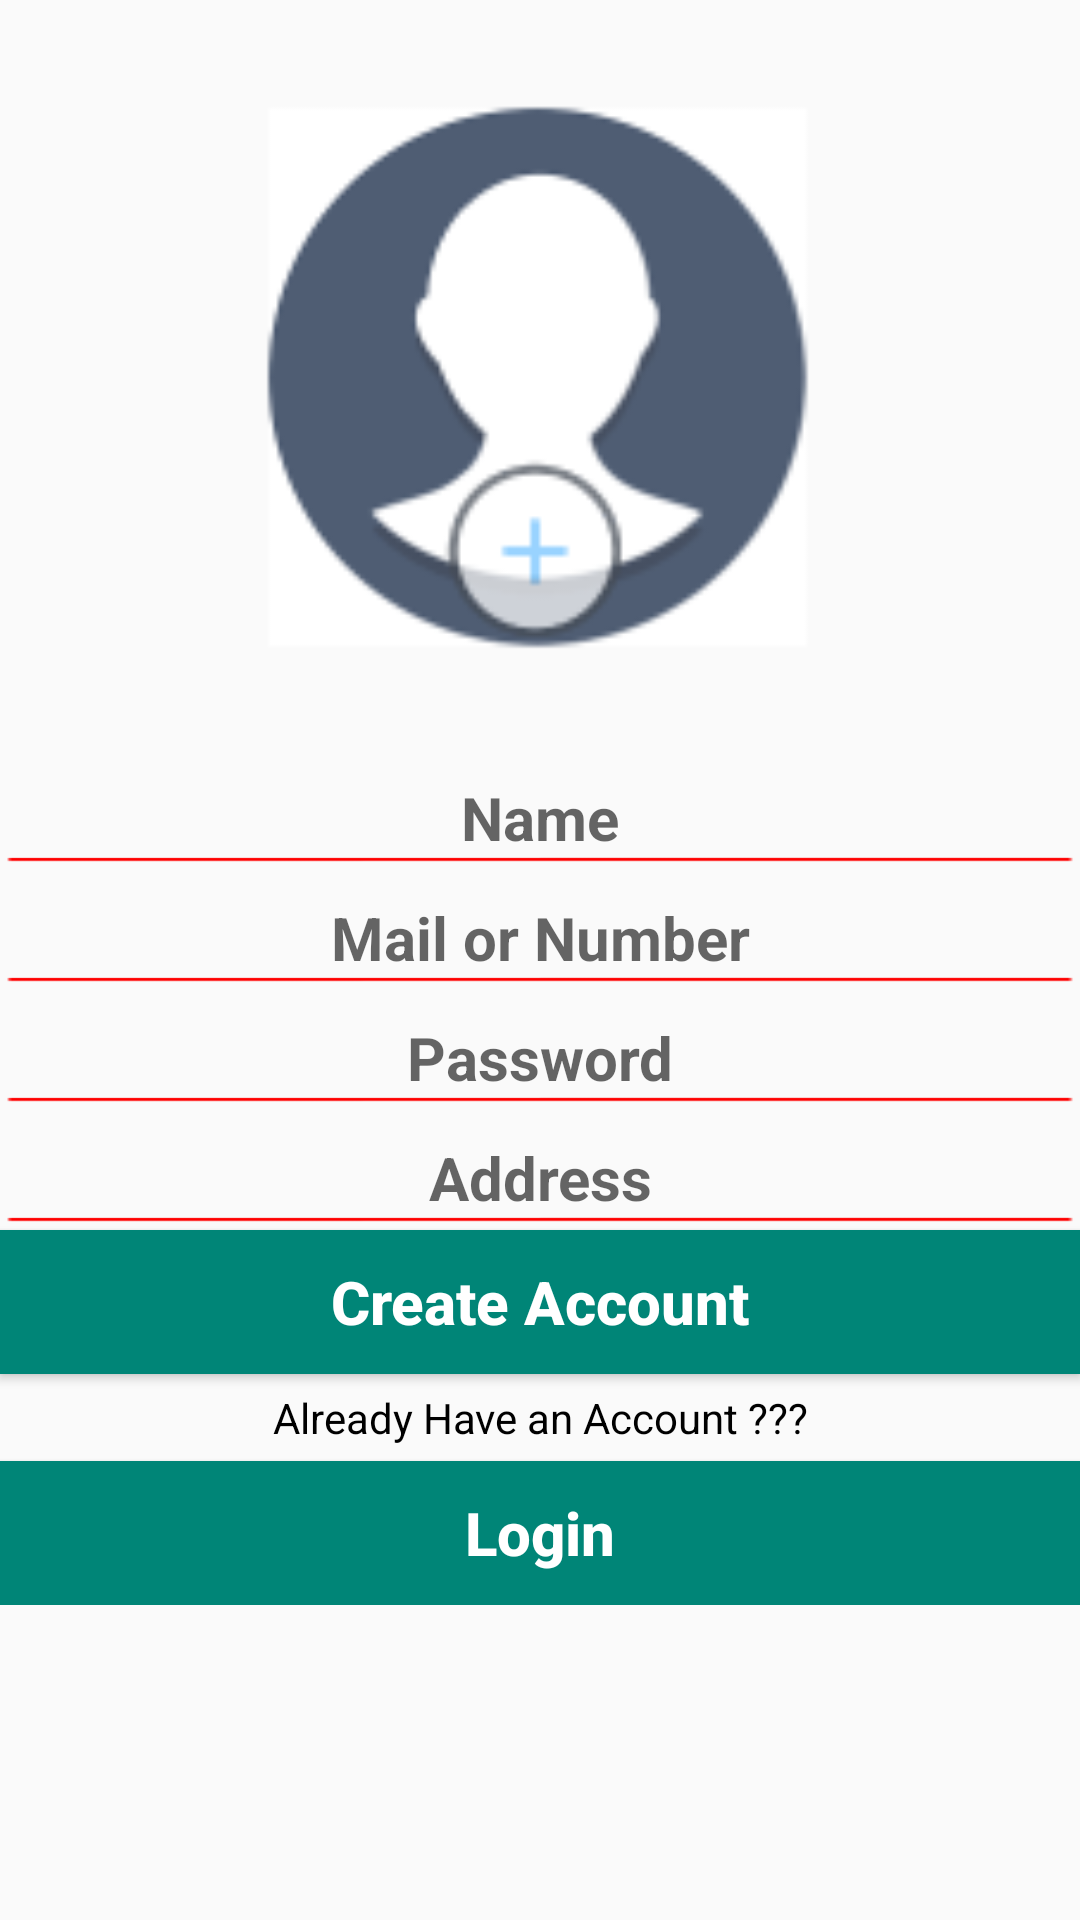

Layout XML and referenced resources for this Android screen:
<!-- AndroidManifest.xml: application theme AppTheme -->
<!-- res/layout/activity_create_account.xml -->
<?xml version="1.0" encoding="utf-8"?>
<android.support.constraint.ConstraintLayout xmlns:android="http://schemas.android.com/apk/res/android"
    xmlns:app="http://schemas.android.com/apk/res-auto"
    xmlns:tools="http://schemas.android.com/tools"
    android:layout_width="match_parent"
    android:layout_height="match_parent"
    tools:context=".CreateAccountActivity">

    <ScrollView
        android:layout_width="match_parent"
        android:layout_height="wrap_content"
        tools:ignore="MissingConstraints">

        <RelativeLayout
            android:layout_width="match_parent"
            android:layout_height="wrap_content">

            <ImageView
                android:id="@+id/add_pro_image"
                android:layout_width="200dp"
                android:layout_height="200dp"
                android:layout_alignParentTop="true"
                android:layout_centerHorizontal="true"
                android:layout_marginTop="25dp"
                android:src="@drawable/add_profile_image" />

            <EditText
                android:id="@+id/profile_name_input"
                android:layout_width="match_parent"
                android:layout_height="35dp"
                android:layout_below="@+id/add_pro_image"
                android:layout_marginTop="30dp"
                android:hint="Name"
                android:background="@drawable/edit_text_line_back"
                android:textAlignment="center"
                android:textAllCaps="false"
                android:textSize="20sp"
                android:textStyle="bold" />

            <EditText
                android:layout_width="match_parent"
                android:layout_height="35dp"
                android:id="@+id/phone_number_input"
                android:layout_marginTop="5dp"
                android:layout_below="@id/profile_name_input"
                android:hint="Mail or Number"
                android:textAllCaps="false"
                android:textSize="20sp"
                android:background="@drawable/edit_text_line_back"
                android:textAlignment="center"
                android:textStyle="bold"
                />
            <EditText
                android:layout_width="match_parent"
                android:layout_height="35dp"
                android:id="@+id/pass_input"
                android:layout_marginTop="5dp"
                android:layout_below="@id/phone_number_input"
                android:hint="Password"
                android:textAllCaps="false"
                android:textSize="20sp"
                android:inputType="textPassword"
                android:background="@drawable/edit_text_line_back"
                android:textAlignment="center"
                android:textStyle="bold"
                />

            <EditText
                android:id="@+id/address_input"
                android:layout_width="match_parent"
                android:layout_height="35dp"
                android:layout_marginTop="5dp"
                android:layout_below="@+id/pass_input"
                android:layout_alignParentStart="true"
                android:hint="Address"
                android:background="@drawable/edit_text_line_back"
                android:textAlignment="center"
                android:textAllCaps="false"
                android:textSize="20sp"
                android:textStyle="bold" />


            <Button
                android:id="@+id/create_acc_button"
                android:layout_width="match_parent"
                android:layout_height="wrap_content"
                android:layout_below="@+id/address_input"
                android:background="@color/colorPrimary"
                android:text="Create Account"
                android:textAlignment="center"
                android:textAllCaps="false"
                android:textColor="@android:color/background_light"
                android:textSize="20sp"
                android:textStyle="bold" />


            <TextView
                android:text="Already Have an Account ???"
                android:id="@+id/or_txt"
                android:textAlignment="center"
                android:layout_margin="5dp"
                android:textColor="#000000"
                android:textAllCaps="false"
                android:layout_width="match_parent"
                android:layout_height="wrap_content"
                android:layout_below="@id/create_acc_button"/>

            <Button
                android:id="@+id/login_button"
                android:layout_width="match_parent"
                android:layout_height="wrap_content"
                android:layout_below="@+id/or_txt"
                android:background="@color/colorPrimary"
                android:text="Login"
                android:textAlignment="center"
                android:textAllCaps="false"
                android:textColor="@android:color/background_light"
                android:textSize="20sp"
                android:textStyle="bold" />
        </RelativeLayout>
    </ScrollView>


</android.support.constraint.ConstraintLayout>
<!-- resources referenced by this layout -->
<resources>
  <color name="colorPrimary">#008577</color>
  <!-- drawable add_profile_image: png bitmap (drawable, 3762 bytes) -->
  <!-- drawable edit_text_line_back: png bitmap (drawable, 535 bytes) -->
  <style name="AppTheme" parent="Theme.AppCompat.Light.DarkActionBar">
          
          <item name="colorPrimary">@color/colorPrimary</item>
          <item name="colorPrimaryDark">@color/colorPrimaryDark</item>
          <item name="colorAccent">@color/colorAccent</item>
      </style>
  <color name="colorPrimaryDark">#00574B</color>
  <color name="colorAccent">#D81B60</color>
</resources>
